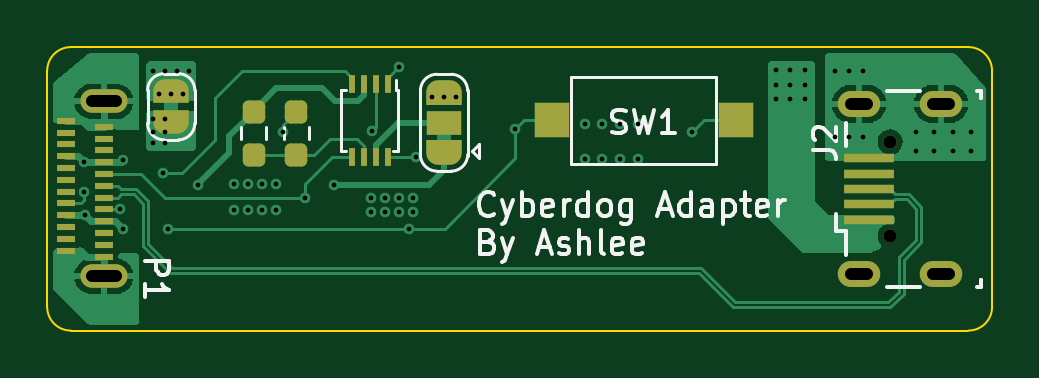
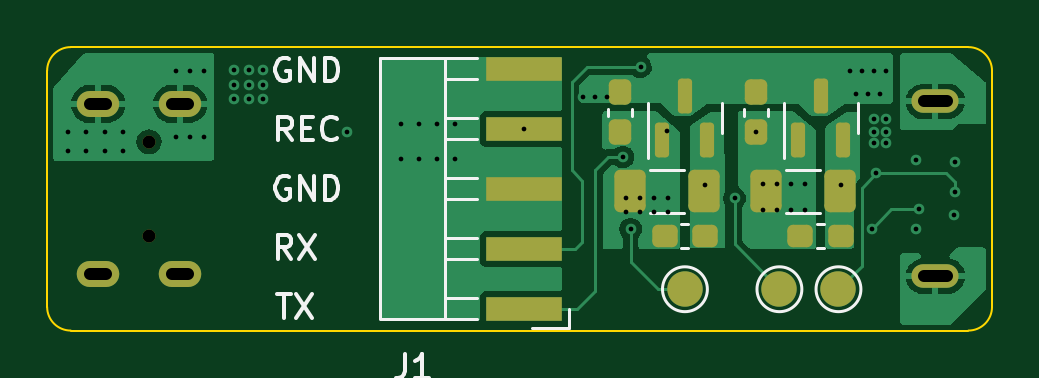
Circuit board: 13 layer files. Board 40.0 x 12.0 mm.
- bottom_copper: usb_adapter-B_Cu.gbr (30772 bytes)
- bottom_mask: usb_adapter-B_Mask.gbr (2760 bytes)
- paste: usb_adapter-B_Paste.gbr (2254 bytes)
- bottom_silk: usb_adapter-B_Silkscreen.gbr (6257 bytes)
- outline: usb_adapter-Edge_Cuts.gbr (1024 bytes)
- top_copper: usb_adapter-F_Cu.gbr (31616 bytes)
- top_mask: usb_adapter-F_Mask.gbr (4961 bytes)
- paste: usb_adapter-F_Paste.gbr (2561 bytes)
- top_silk: usb_adapter-F_Silkscreen.gbr (11572 bytes)
- inner_copper: usb_adapter-In1_Cu.gbr (59255 bytes)
- inner_copper: usb_adapter-In2_Cu.gbr (7330 bytes)
- drill: usb_adapter-NPTH.drl (420 bytes)
- drill: usb_adapter-PTH.drl (1785 bytes)

=== bottom_copper: usb_adapter-B_Cu.gbr (30772 bytes, source omitted) ===
=== bottom_mask: usb_adapter-B_Mask.gbr (2760 bytes, source withheld) ===
=== paste: usb_adapter-B_Paste.gbr (2254 bytes, source withheld) ===
=== bottom_silk: usb_adapter-B_Silkscreen.gbr ===
%TF.GenerationSoftware,KiCad,Pcbnew,(6.0.0-rc1-461-ge5d6ec836f)*%
%TF.CreationDate,2022-01-23T00:53:45+08:00*%
%TF.ProjectId,usb_adapter,7573625f-6164-4617-9074-65722e6b6963,rev?*%
%TF.SameCoordinates,Original*%
%TF.FileFunction,Legend,Bot*%
%TF.FilePolarity,Positive*%
%FSLAX46Y46*%
G04 Gerber Fmt 4.6, Leading zero omitted, Abs format (unit mm)*
G04 Created by KiCad (PCBNEW (6.0.0-rc1-461-ge5d6ec836f)) date 2022-01-23 00:53:45*
%MOMM*%
%LPD*%
G01*
G04 APERTURE LIST*
%ADD10C,0.150000*%
%ADD11C,0.120000*%
G04 APERTURE END LIST*
D10*
X129261904Y-96952380D02*
X128690476Y-96952380D01*
X128976190Y-97952380D02*
X128976190Y-96952380D01*
X128452380Y-96952380D02*
X127785714Y-97952380D01*
X127785714Y-96952380D02*
X128452380Y-97952380D01*
X128761904Y-87000000D02*
X128857142Y-86952380D01*
X129000000Y-86952380D01*
X129142857Y-87000000D01*
X129238095Y-87095238D01*
X129285714Y-87190476D01*
X129333333Y-87380952D01*
X129333333Y-87523809D01*
X129285714Y-87714285D01*
X129238095Y-87809523D01*
X129142857Y-87904761D01*
X129000000Y-87952380D01*
X128904761Y-87952380D01*
X128761904Y-87904761D01*
X128714285Y-87857142D01*
X128714285Y-87523809D01*
X128904761Y-87523809D01*
X128285714Y-87952380D02*
X128285714Y-86952380D01*
X127714285Y-87952380D01*
X127714285Y-86952380D01*
X127238095Y-87952380D02*
X127238095Y-86952380D01*
X127000000Y-86952380D01*
X126857142Y-87000000D01*
X126761904Y-87095238D01*
X126714285Y-87190476D01*
X126666666Y-87380952D01*
X126666666Y-87523809D01*
X126714285Y-87714285D01*
X126761904Y-87809523D01*
X126857142Y-87904761D01*
X127000000Y-87952380D01*
X127238095Y-87952380D01*
X128666666Y-95452380D02*
X129000000Y-94976190D01*
X129238095Y-95452380D02*
X129238095Y-94452380D01*
X128857142Y-94452380D01*
X128761904Y-94500000D01*
X128714285Y-94547619D01*
X128666666Y-94642857D01*
X128666666Y-94785714D01*
X128714285Y-94880952D01*
X128761904Y-94928571D01*
X128857142Y-94976190D01*
X129238095Y-94976190D01*
X128333333Y-94452380D02*
X127666666Y-95452380D01*
X127666666Y-94452380D02*
X128333333Y-95452380D01*
X128761904Y-92000000D02*
X128857142Y-91952380D01*
X129000000Y-91952380D01*
X129142857Y-92000000D01*
X129238095Y-92095238D01*
X129285714Y-92190476D01*
X129333333Y-92380952D01*
X129333333Y-92523809D01*
X129285714Y-92714285D01*
X129238095Y-92809523D01*
X129142857Y-92904761D01*
X129000000Y-92952380D01*
X128904761Y-92952380D01*
X128761904Y-92904761D01*
X128714285Y-92857142D01*
X128714285Y-92523809D01*
X128904761Y-92523809D01*
X128285714Y-92952380D02*
X128285714Y-91952380D01*
X127714285Y-92952380D01*
X127714285Y-91952380D01*
X127238095Y-92952380D02*
X127238095Y-91952380D01*
X127000000Y-91952380D01*
X126857142Y-92000000D01*
X126761904Y-92095238D01*
X126714285Y-92190476D01*
X126666666Y-92380952D01*
X126666666Y-92523809D01*
X126714285Y-92714285D01*
X126761904Y-92809523D01*
X126857142Y-92904761D01*
X127000000Y-92952380D01*
X127238095Y-92952380D01*
X128642857Y-90452380D02*
X128976190Y-89976190D01*
X129214285Y-90452380D02*
X129214285Y-89452380D01*
X128833333Y-89452380D01*
X128738095Y-89500000D01*
X128690476Y-89547619D01*
X128642857Y-89642857D01*
X128642857Y-89785714D01*
X128690476Y-89880952D01*
X128738095Y-89928571D01*
X128833333Y-89976190D01*
X129214285Y-89976190D01*
X128214285Y-89928571D02*
X127880952Y-89928571D01*
X127738095Y-90452380D02*
X128214285Y-90452380D01*
X128214285Y-89452380D01*
X127738095Y-89452380D01*
X126738095Y-90357142D02*
X126785714Y-90404761D01*
X126928571Y-90452380D01*
X127023809Y-90452380D01*
X127166666Y-90404761D01*
X127261904Y-90309523D01*
X127309523Y-90214285D01*
X127357142Y-90023809D01*
X127357142Y-89880952D01*
X127309523Y-89690476D01*
X127261904Y-89595238D01*
X127166666Y-89500000D01*
X127023809Y-89452380D01*
X126928571Y-89452380D01*
X126785714Y-89500000D01*
X126738095Y-89547619D01*
%TO.C,J1*%
X123853333Y-99502380D02*
X123853333Y-100216666D01*
X123900952Y-100359523D01*
X123996190Y-100454761D01*
X124139047Y-100502380D01*
X124234285Y-100502380D01*
X122853333Y-100502380D02*
X123424761Y-100502380D01*
X123139047Y-100502380D02*
X123139047Y-99502380D01*
X123234285Y-99645238D01*
X123329523Y-99740476D01*
X123424761Y-99788095D01*
D11*
%TO.C,U2*%
X113560000Y-89500000D02*
X113560000Y-88850000D01*
X110440000Y-89500000D02*
X110440000Y-90150000D01*
X113560000Y-89500000D02*
X113560000Y-91175000D01*
X110440000Y-89500000D02*
X110440000Y-88850000D01*
%TO.C,TP2*%
X106450000Y-96750000D02*
G75*
G03*
X106450000Y-96750000I-950000J0D01*
G01*
%TO.C,U1*%
X104690000Y-89500000D02*
X104690000Y-88850000D01*
X107810000Y-89500000D02*
X107810000Y-91175000D01*
X104690000Y-89500000D02*
X104690000Y-90150000D01*
X107810000Y-89500000D02*
X107810000Y-88850000D01*
%TO.C,C6*%
X111853733Y-93990000D02*
X112146267Y-93990000D01*
X111853733Y-95010000D02*
X112146267Y-95010000D01*
%TO.C,TP1*%
X108950000Y-96750000D02*
G75*
G03*
X108950000Y-96750000I-950000J0D01*
G01*
%TO.C,C1*%
X109510000Y-89103733D02*
X109510000Y-89396267D01*
X108490000Y-89103733D02*
X108490000Y-89396267D01*
%TO.C,TP3*%
X112950000Y-96750000D02*
G75*
G03*
X112950000Y-96750000I-950000J0D01*
G01*
%TO.C,C3*%
X106103733Y-93990000D02*
X106396267Y-93990000D01*
X106103733Y-95010000D02*
X106396267Y-95010000D01*
%TO.C,C5*%
X112051248Y-91690000D02*
X113473752Y-91690000D01*
X112051248Y-93510000D02*
X113473752Y-93510000D01*
%TO.C,C2*%
X106288748Y-91690000D02*
X107711252Y-91690000D01*
X106288748Y-93510000D02*
X107711252Y-93510000D01*
%TO.C,J1*%
X120800000Y-98020000D02*
X122155000Y-98020000D01*
X116905000Y-98400000D02*
X118475000Y-98400000D01*
X120800000Y-89520000D02*
X122155000Y-89520000D01*
X120800000Y-87860000D02*
X122155000Y-87860000D01*
X120800000Y-92940000D02*
X122155000Y-92940000D01*
X116905000Y-97580000D02*
X116905000Y-98400000D01*
X120800000Y-90400000D02*
X122155000Y-90400000D01*
X120800000Y-86980000D02*
X122155000Y-86980000D01*
X120800000Y-92060000D02*
X122155000Y-92060000D01*
X122155000Y-86980000D02*
X122155000Y-98020000D01*
X124895000Y-98020000D02*
X124895000Y-86975000D01*
X124895000Y-86975000D02*
X122155000Y-86975000D01*
X122130000Y-98025000D02*
X124870000Y-98025000D01*
X120800000Y-95480000D02*
X122155000Y-95480000D01*
X120800000Y-94600000D02*
X122155000Y-94600000D01*
X120800000Y-97140000D02*
X122155000Y-97140000D01*
%TO.C,C4*%
X114240000Y-89103733D02*
X114240000Y-89396267D01*
X115260000Y-89103733D02*
X115260000Y-89396267D01*
%TD*%
M02*

=== outline: usb_adapter-Edge_Cuts.gbr ===
%TF.GenerationSoftware,KiCad,Pcbnew,(6.0.0-rc1-461-ge5d6ec836f)*%
%TF.CreationDate,2022-01-23T00:53:46+08:00*%
%TF.ProjectId,usb_adapter,7573625f-6164-4617-9074-65722e6b6963,rev?*%
%TF.SameCoordinates,Original*%
%TF.FileFunction,Profile,NP*%
%FSLAX46Y46*%
G04 Gerber Fmt 4.6, Leading zero omitted, Abs format (unit mm)*
G04 Created by KiCad (PCBNEW (6.0.0-rc1-461-ge5d6ec836f)) date 2022-01-23 00:53:46*
%MOMM*%
%LPD*%
G01*
G04 APERTURE LIST*
%TA.AperFunction,Profile*%
%ADD10C,0.100000*%
%TD*%
G04 APERTURE END LIST*
D10*
X100000000Y-98500000D02*
X138000000Y-98500000D01*
X99000000Y-87500000D02*
X99000000Y-97500000D01*
X139000000Y-97500000D02*
X139000000Y-87500000D01*
X139000000Y-87500000D02*
G75*
G03*
X138000000Y-86500000I-999999J1D01*
G01*
X100000000Y-86500000D02*
G75*
G03*
X99000000Y-87500000I-1J-999999D01*
G01*
X138000000Y-86500000D02*
X100000000Y-86500000D01*
X99000000Y-97500000D02*
G75*
G03*
X100000000Y-98500000I999999J-1D01*
G01*
X137999999Y-98499999D02*
G75*
G03*
X138999999Y-97499999I1J999999D01*
G01*
M02*

=== top_copper: usb_adapter-F_Cu.gbr (31616 bytes, source omitted) ===
=== top_mask: usb_adapter-F_Mask.gbr (4961 bytes, source withheld) ===
=== paste: usb_adapter-F_Paste.gbr (2561 bytes, source withheld) ===
=== top_silk: usb_adapter-F_Silkscreen.gbr (11572 bytes, source omitted) ===
=== inner_copper: usb_adapter-In1_Cu.gbr (59255 bytes, source omitted) ===
=== inner_copper: usb_adapter-In2_Cu.gbr (7330 bytes, source omitted) ===
=== drill: usb_adapter-NPTH.drl ===
M48
; DRILL file {KiCad (6.0.0-rc1-461-ge5d6ec836f)} date 2022 January 23, Sunday 00:53:38
; FORMAT={-:-/ absolute / metric / decimal}
; #@! TF.CreationDate,2022-01-23T00:53:38+08:00
; #@! TF.GenerationSoftware,Kicad,Pcbnew,(6.0.0-rc1-461-ge5d6ec836f)
; #@! TF.FileFunction,NonPlated,1,4,NPTH
FMAT,2
METRIC
; #@! TA.AperFunction,NonPlated,NPTH,ComponentDrill
T1C0.550
%
G90
G05
T1
X134.69Y-90.505
X134.69Y-94.505
T0
M30

=== drill: usb_adapter-PTH.drl ===
M48
; DRILL file {KiCad (6.0.0-rc1-461-ge5d6ec836f)} date 2022 January 23, Sunday 00:53:38
; FORMAT={-:-/ absolute / metric / decimal}
; #@! TF.CreationDate,2022-01-23T00:53:38+08:00
; #@! TF.GenerationSoftware,Kicad,Pcbnew,(6.0.0-rc1-461-ge5d6ec836f)
; #@! TF.FileFunction,Plated,1,4,PTH
FMAT,2
METRIC
; #@! TA.AperFunction,Plated,PTH,ViaDrill
T1C0.200
; #@! TA.AperFunction,Plated,PTH,ComponentDrill
T2C0.500
%
G90
G05
T1
X100.55Y-92.63
X100.57Y-91.37
X100.62Y-93.62
X102.09Y-93.37
X102.2Y-91.3
X102.2Y-94.2
X103.475Y-89.55
X103.475Y-90.075
X103.475Y-90.575
X103.5Y-87.5
X103.75Y-88.5
X103.9Y-91.85
X104.0Y-87.5
X104.0Y-89.55
X104.0Y-90.075
X104.0Y-90.575
X104.1Y-94.2
X104.25Y-88.5
X104.5Y-87.5
X104.75Y-88.5
X105.0Y-87.5
X105.4Y-92.35
X106.9Y-92.3
X106.9Y-93.4
X107.5Y-92.3
X107.5Y-93.4
X108.1Y-92.3
X108.1Y-93.4
X108.7Y-92.3
X108.7Y-93.4
X109.0Y-90.112
X109.9Y-92.9
X111.137Y-92.35
X112.7Y-92.9
X112.7Y-93.5
X112.75Y-90.05
X113.3Y-92.9
X113.3Y-93.5
X113.88Y-87.34
X113.9Y-92.9
X113.9Y-93.5
X114.3Y-94.2
X114.5Y-92.9
X114.5Y-93.5
X114.62Y-91.15
X115.3Y-88.6
X115.8Y-88.6
X116.3Y-88.6
X118.825Y-89.96
X121.75Y-89.75
X121.75Y-91.25
X122.5Y-89.75
X122.5Y-91.25
X123.25Y-89.75
X123.25Y-91.25
X124.0Y-89.75
X124.0Y-91.25
X126.3Y-90.1
X129.85Y-87.45
X129.85Y-88.1
X129.85Y-88.7
X130.45Y-87.45
X130.45Y-88.1
X130.45Y-88.7
X131.1Y-87.45
X131.1Y-88.1
X131.1Y-88.7
X132.35Y-87.5
X132.35Y-90.3
X132.95Y-87.5
X132.95Y-90.3
X133.55Y-87.5
X133.55Y-90.3
X135.8Y-90.1
X135.8Y-90.9
X136.55Y-90.1
X136.55Y-90.9
X137.35Y-90.1
X137.35Y-90.9
X138.1Y-90.1
X138.1Y-90.9
T2
X101.895Y-88.8G85X100.895Y-88.8
G05
X101.895Y-96.2G85X100.895Y-96.2
G05
X133.02Y-88.905G85X133.72Y-88.905
G05
X133.02Y-96.105G85X133.72Y-96.105
G05
X136.49Y-88.905G85X137.19Y-88.905
G05
X136.49Y-96.105G85X137.19Y-96.105
G05
T0
M30

